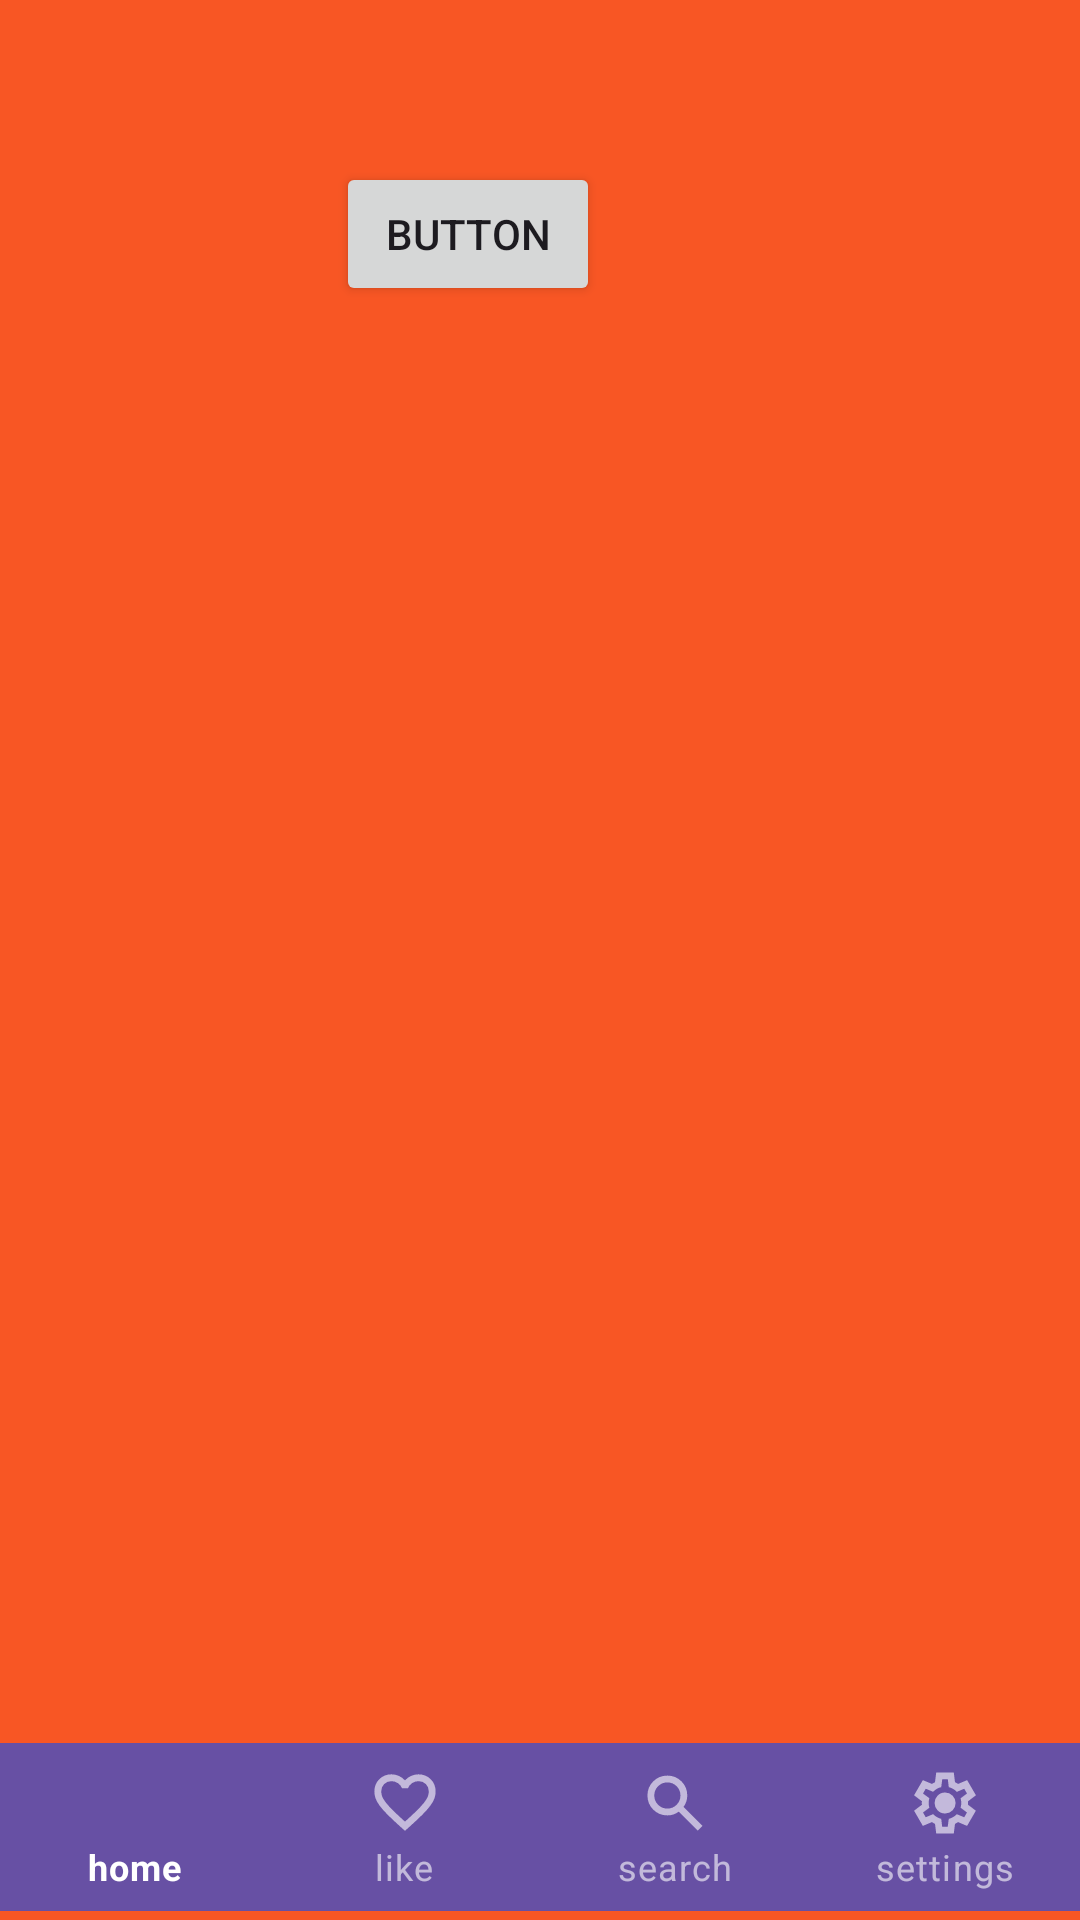

Produce the Android XML layout that renders to this screen, including the resource entries it uses.
<!-- AndroidManifest.xml: application theme Theme.Moseeqi -->
<!-- res/layout/activity_main.xml -->
<?xml version="1.0" encoding="utf-8"?>
<androidx.constraintlayout.widget.ConstraintLayout xmlns:android="http://schemas.android.com/apk/res/android"
    xmlns:app="http://schemas.android.com/apk/res-auto"
    xmlns:tools="http://schemas.android.com/tools"
    android:layout_width="match_parent"
    android:layout_height="match_parent"
    android:background="#F85624"
    tools:context=".MainActivity">

    <Button
        android:id="@+id/login"
        android:layout_width="wrap_content"
        android:layout_height="wrap_content"
        android:layout_marginStart="112dp"
        android:layout_marginTop="54dp"
        android:text="Button"
        app:layout_constraintStart_toStartOf="parent"
        app:layout_constraintTop_toTopOf="parent" />

    <com.google.android.material.bottomnavigation.BottomNavigationView
        android:id="@+id/bottom_navigation"
        style="@style/Widget.MaterialComponents.BottomNavigationView.Colored"
        android:layout_width="wrap_content"
        android:layout_height="wrap_content"
        android:layout_marginBottom="3dp"
        app:labelVisibilityMode="labeled"
        app:layout_constraintBottom_toBottomOf="parent"
        app:layout_constraintStart_toStartOf="parent"
        app:menu="@menu/bottom_navigation_menu"
        tools:ignore="MissingConstraints" />


</androidx.constraintlayout.widget.ConstraintLayout>
<!-- resources referenced by this layout -->
<resources>
  <style name="Theme.Moseeqi" parent="Base.Theme.Moseeqi" />
  <style name="Base.Theme.Moseeqi" parent="Theme.Material3.DayNight.NoActionBar">
          
          
      </style>
</resources>
